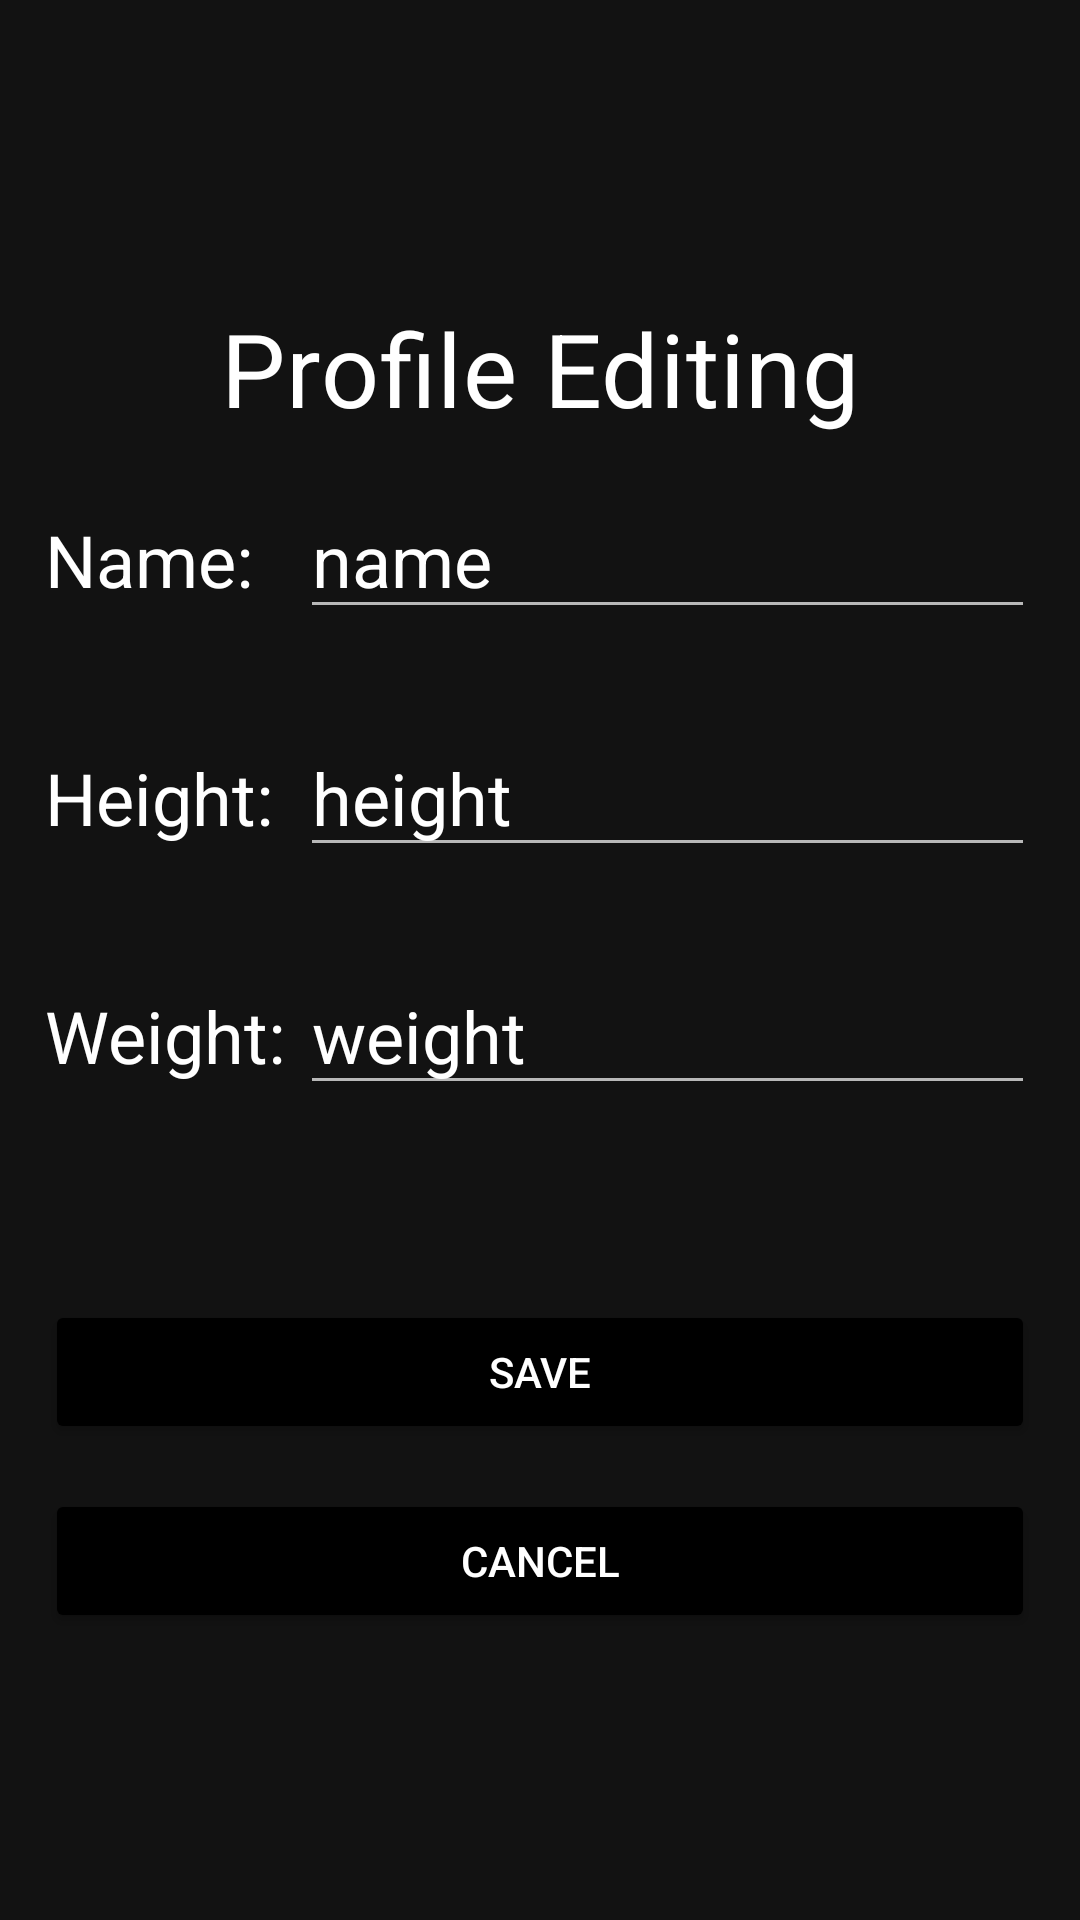

Here is an Android app screen rendered from its layout file. Give the layout XML and the strings, colors and styles it references.
<!-- AndroidManifest.xml: application theme Theme.FitnessApp -->
<!-- res/layout/activity_edit_profile.xml -->
<?xml version="1.0" encoding="utf-8"?>
<androidx.constraintlayout.widget.ConstraintLayout xmlns:android="http://schemas.android.com/apk/res/android"
    xmlns:app="http://schemas.android.com/apk/res-auto"
    xmlns:tools="http://schemas.android.com/tools"
    android:layout_width="match_parent"
    android:layout_height="match_parent"
    tools:context=".Activities.EditProfileActivity">

    <TextView
        android:id="@+id/textView3"
        style="@style/TextAppearance.MaterialComponents.Headline4"
        android:layout_width="match_parent"
        android:layout_height="wrap_content"
        android:layout_marginTop="100dp"
        android:gravity="center_horizontal"
        android:text="Profile Editing"
        android:textColor="@color/white"
        app:layout_constraintEnd_toEndOf="parent"
        app:layout_constraintStart_toStartOf="parent"
        app:layout_constraintTop_toTopOf="parent" />

    <LinearLayout
        android:id="@+id/linearLayout4"
        android:layout_width="match_parent"
        android:layout_height="wrap_content"
        android:orientation="vertical"
        app:layout_constraintEnd_toEndOf="parent"
        app:layout_constraintStart_toStartOf="parent"
        app:layout_constraintTop_toBottomOf="@+id/textView3">

        <LinearLayout
            android:layout_width="match_parent"
            android:layout_height="wrap_content"
            android:orientation="horizontal"
            android:padding="15dp">

            <TextView
                style="@style/TextAppearance.MaterialComponents.Headline5"
                android:layout_width="85dp"
                android:layout_height="wrap_content"
                android:text="Name: "
                android:textColor="@color/white" />

            <EditText
                android:id="@+id/profile_edit_name"
                style="@style/TextAppearance.MaterialComponents.Headline5"
                android:layout_width="match_parent"
                android:layout_height="wrap_content"
                android:hint="Name"
                android:imeOptions="actionDone"
                android:inputType="textCapSentences"
                android:text="name" />
        </LinearLayout>

        <LinearLayout
            android:layout_width="match_parent"
            android:layout_height="wrap_content"
            android:orientation="horizontal"
            android:padding="15dp">

            <TextView
                style="@style/TextAppearance.MaterialComponents.Headline5"
                android:layout_width="85dp"
                android:layout_height="wrap_content"
                android:text="Height: "
                android:textColor="@color/white" />

            <EditText
                android:id="@+id/profile_edit_height"
                style="@style/TextAppearance.MaterialComponents.Headline5"
                android:layout_width="match_parent"
                android:layout_height="wrap_content"
                android:hint="Height(cm)"
                android:imeOptions="actionDone"
                android:inputType="numberDecimal"
                android:text="height" />
        </LinearLayout>

        <LinearLayout
            android:layout_width="match_parent"
            android:layout_height="match_parent"
            android:orientation="horizontal"
            android:padding="15dp">

            <TextView
                style="@style/TextAppearance.MaterialComponents.Headline5"
                android:layout_width="85dp"
                android:layout_height="wrap_content"
                android:text="Weight: "
                android:textColor="@color/white" />

            <EditText
                android:id="@+id/profile_edit_weight"
                style="@style/TextAppearance.MaterialComponents.Headline5"
                android:layout_width="match_parent"
                android:layout_height="wrap_content"
                android:hint="Weight(kg)"
                android:imeOptions="actionDone"
                android:inputType="numberDecimal"
                android:text="weight" />
        </LinearLayout>
    </LinearLayout>

    <Button
        android:id="@+id/profile_edit_save"
        android:layout_width="match_parent"
        android:layout_height="wrap_content"
        android:layout_marginStart="15dp"
        android:layout_marginTop="50dp"
        android:layout_marginEnd="15dp"
        android:text="Save"
        android:backgroundTint="@color/black"
        android:textColor="@color/white"
        app:layout_constraintEnd_toEndOf="parent"
        app:layout_constraintStart_toStartOf="parent"
        app:layout_constraintTop_toBottomOf="@+id/linearLayout4" />

    <Button
        android:id="@+id/profile_edit_cancel"
        android:layout_width="match_parent"
        android:layout_height="wrap_content"
        android:layout_marginStart="15dp"
        android:layout_marginTop="15dp"
        android:layout_marginEnd="15dp"
        android:text="Cancel"
        android:backgroundTint="@color/black"
        android:textColor="@color/white"
        app:layout_constraintEnd_toEndOf="parent"
        app:layout_constraintStart_toStartOf="parent"
        app:layout_constraintTop_toBottomOf="@+id/profile_edit_save" />
</androidx.constraintlayout.widget.ConstraintLayout>
<!-- resources referenced by this layout -->
<resources>
  <color name="black">#FF000000</color>
  <color name="white">#FFFFFFFF</color>
  <style name="Theme.FitnessApp" parent="Theme.MaterialComponents.NoActionBar">
          
          <item name="colorPrimary">@color/black</item>
          <item name="colorPrimaryVariant">@color/black</item>
          <item name="colorOnPrimary">@color/white</item>
          
          <item name="colorSecondary">@color/black</item>
          <item name="colorSecondaryVariant">@color/black</item>
          <item name="colorOnSecondary">@color/white</item>
          
          <item name="android:statusBarColor" tools:targetApi="l">?attr/colorPrimaryVariant</item>
          
      </style>
</resources>
